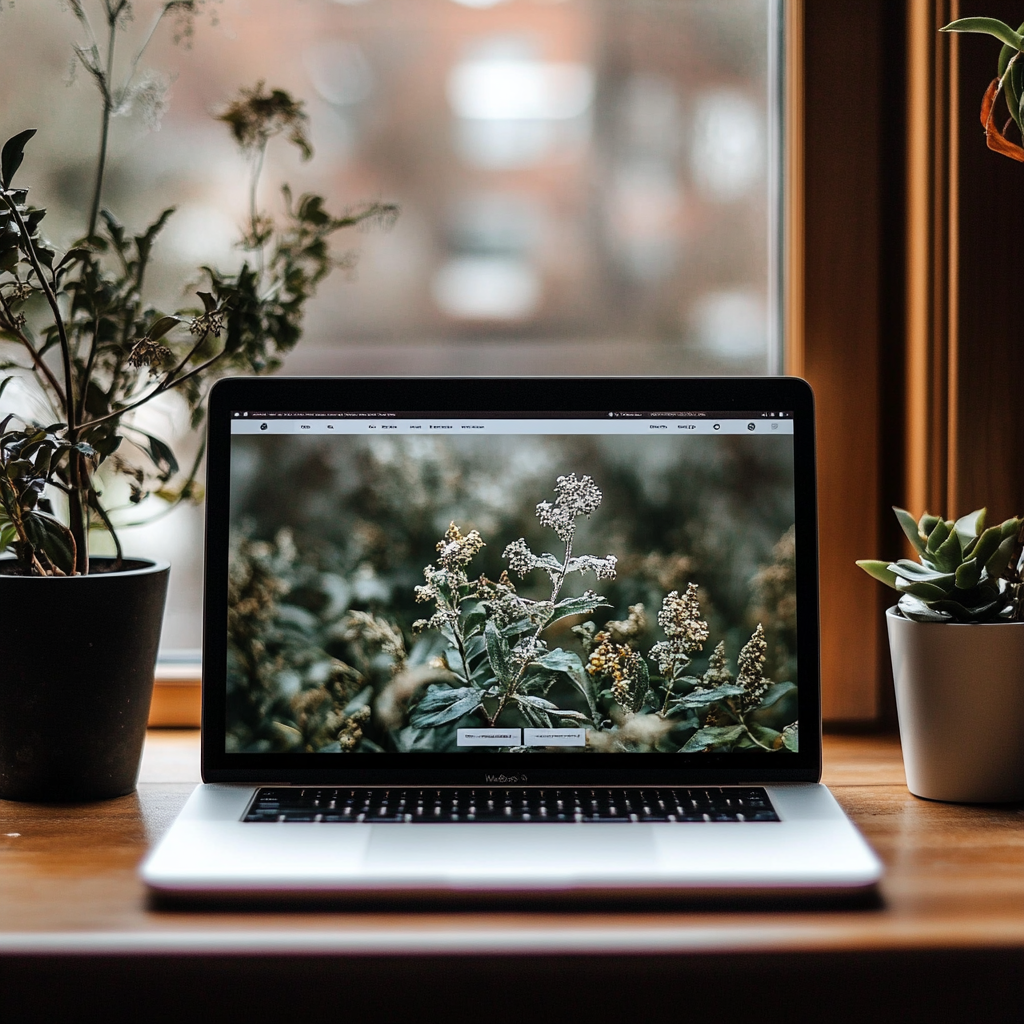
Generation parameters embedded in this image by Midjourney (PNG 'Description' text chunk):
i want to show a laptop in abusiness surrounding where i can place a screenshot of.a website on it --v 6.1 Job ID: e6a9d31f-796e-4d58-af98-26d14e446885